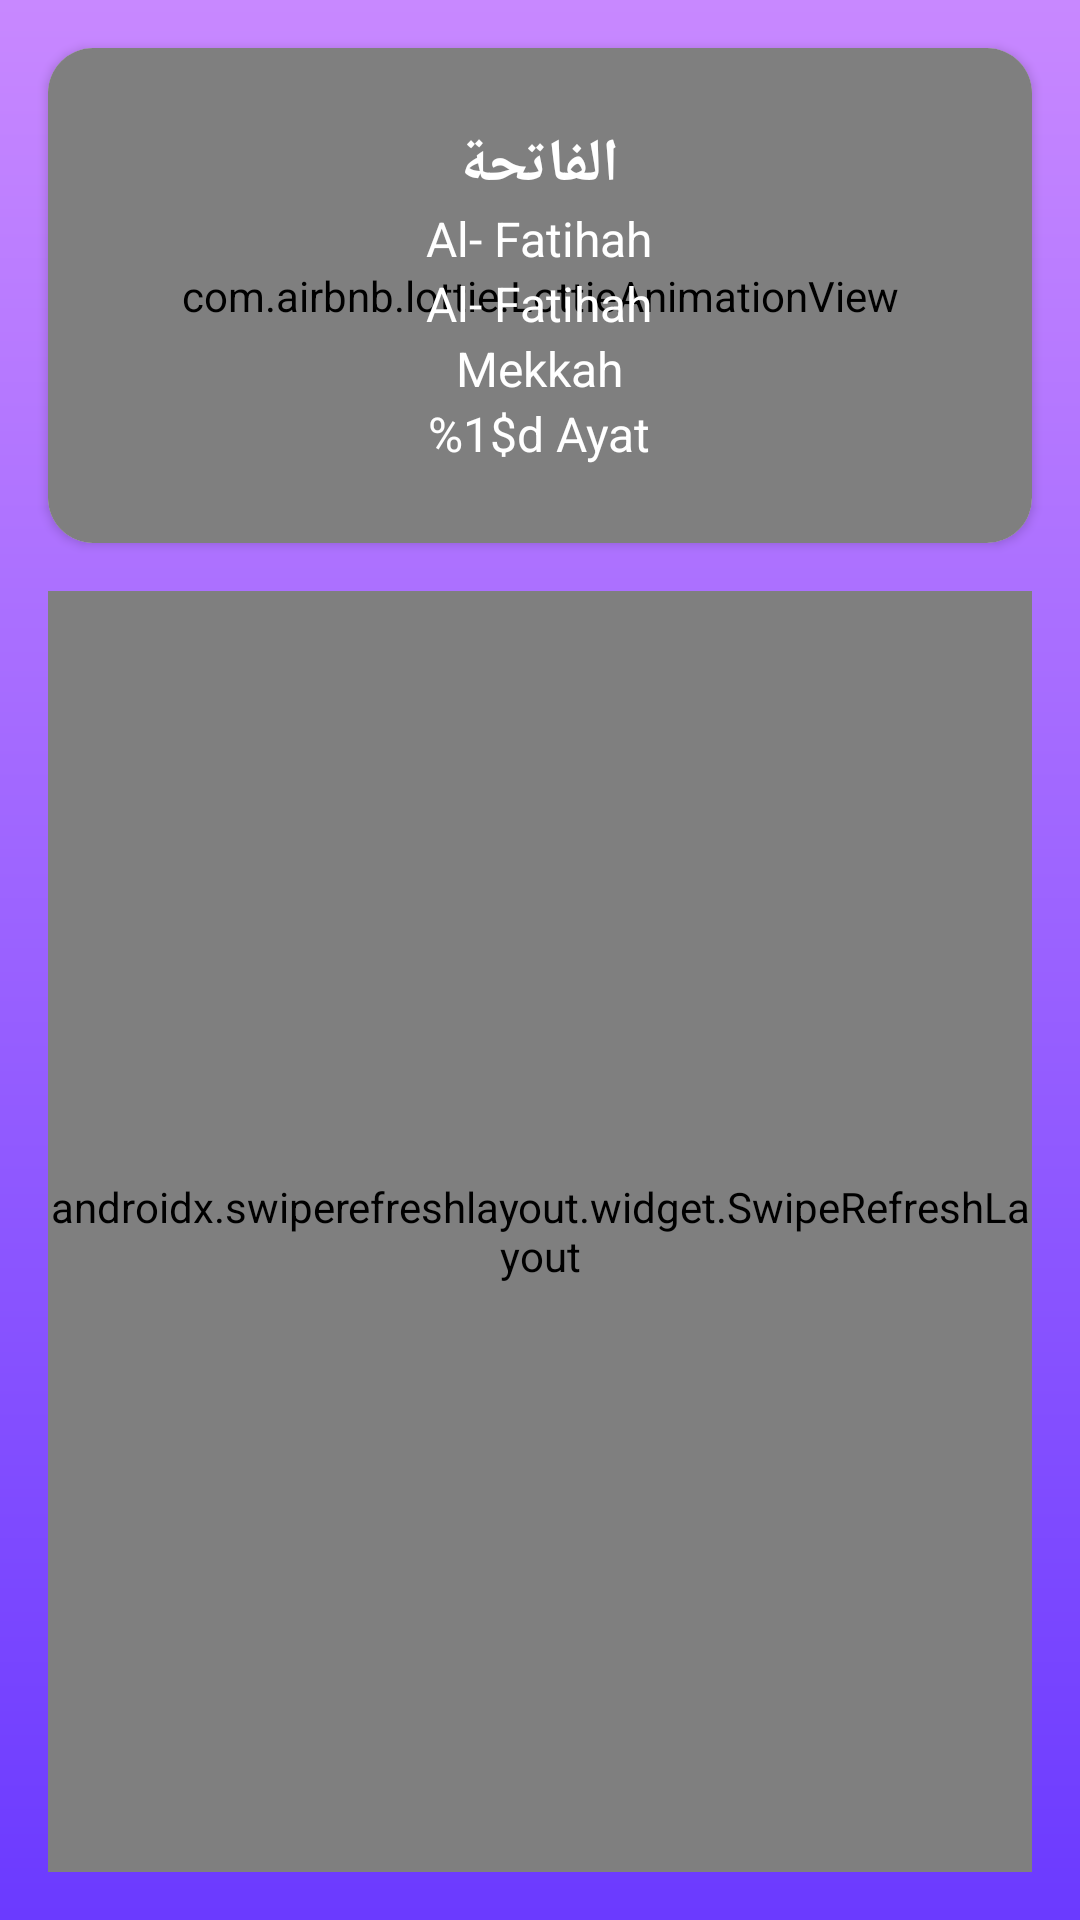

Layout XML and referenced resources for this Android screen:
<!-- AndroidManifest.xml: application theme Theme.MyAlquran -->
<!-- res/layout/activity_detail.xml -->
<?xml version="1.0" encoding="utf-8"?>
<androidx.constraintlayout.widget.ConstraintLayout xmlns:android="http://schemas.android.com/apk/res/android"
    xmlns:app="http://schemas.android.com/apk/res-auto"
    xmlns:tools="http://schemas.android.com/tools"
    android:id="@+id/main"
    android:layout_width="match_parent"
    android:layout_height="match_parent"
    android:background="@drawable/backround"
    tools:context=".presentation.detail.DetailActivity">


    <androidx.swiperefreshlayout.widget.SwipeRefreshLayout
        android:id="@+id/swipeRefreshLayout"
        android:layout_width="match_parent"
        android:layout_height="0dp"
        android:layout_margin="16dp"
        app:layout_constraintBottom_toBottomOf="parent"
        app:layout_constraintEnd_toEndOf="parent"
        app:layout_constraintStart_toStartOf="parent"
        app:layout_constraintTop_toBottomOf="@+id/Cardview">

        <androidx.recyclerview.widget.RecyclerView
            android:id="@+id/recyclerView"
            android:layout_width="0dp"
            android:layout_height="0dp"
            tools:listitem="@layout/list_item_detail" />


    </androidx.swiperefreshlayout.widget.SwipeRefreshLayout>

    <androidx.cardview.widget.CardView
        android:id="@+id/Cardview"
        android:layout_width="0dp"
        android:layout_height="165dp"
        android:layout_margin="16dp"
        android:elevation="10dp"
        app:cardCornerRadius="15dp"
        app:layout_constraintEnd_toEndOf="parent"
        app:layout_constraintStart_toStartOf="parent"
        app:layout_constraintTop_toTopOf="parent">

        <com.airbnb.lottie.LottieAnimationView
            android:layout_width="match_parent"
            android:layout_height="match_parent"
            android:scaleType="fitXY"
            app:lottie_autoPlay="true"
            app:lottie_loop="true"
            app:lottie_rawRes="@raw/gradient2"
            app:lottie_speed="1" />

        <ToggleButton
            android:id="@+id/toggle_favorite"
            android:layout_width="40dp"
            android:layout_height="40dp"
            android:layout_gravity="end"
            android:layout_margin="10dp"
            android:background="@drawable/favorite_toggle"
            android:focusable="false"
            android:focusableInTouchMode="false"
            android:textOff=""
            android:textOn="" />

        <LinearLayout
            android:layout_width="wrap_content"
            android:layout_height="wrap_content"
            android:layout_gravity="center"
            android:orientation="vertical">

            <TextView
                android:id="@+id/judul_arab"
                android:layout_width="match_parent"
                android:layout_height="wrap_content"
                android:text="@string/judul_arab"
                android:textAlignment="center"
                android:textColor="@color/white"
                android:textSize="20sp"
                android:textStyle="bold" />

            <TextView
                android:id="@+id/judul_latin"
                android:layout_width="match_parent"
                android:layout_height="wrap_content"
                android:text="@string/judul_latin"
                android:textAlignment="center"
                android:textColor="@color/white"
                android:textSize="16sp" />

            <TextView
                android:id="@+id/arti"
                android:layout_width="match_parent"
                android:layout_height="wrap_content"
                android:text="@string/judul_latin"
                android:textAlignment="center"
                android:textColor="@color/white"
                android:textSize="16sp" />

            <TextView
                android:id="@+id/tempat_turun"
                android:layout_width="match_parent"
                android:layout_height="wrap_content"
                android:text="@string/tempat_turun"
                android:textAlignment="center"
                android:textColor="@color/white"
                android:textSize="16sp" />

            <TextView
                android:id="@+id/jumlah_ayat"
                android:layout_width="match_parent"
                android:layout_height="wrap_content"
                android:text="@string/ayat"
                android:textAlignment="center"
                android:textColor="@color/white"
                android:textSize="16sp" />


        </LinearLayout>

    </androidx.cardview.widget.CardView>




</androidx.constraintlayout.widget.ConstraintLayout>
<!-- res/layout/list_item_detail.xml (included above) -->
<?xml version="1.0" encoding="utf-8"?>
<androidx.cardview.widget.CardView xmlns:android="http://schemas.android.com/apk/res/android"
    xmlns:app="http://schemas.android.com/apk/res-auto"
    android:layout_width="match_parent"
    android:layout_height="wrap_content"
    xmlns:tools="http://schemas.android.com/tools"
    android:layout_marginTop="10dp"
    android:elevation="16dp"
    app:cardCornerRadius="15dp">




    <LinearLayout
        android:layout_width="match_parent"
        android:layout_height="wrap_content"
        android:background="@drawable/backround_list"
        android:orientation="horizontal"
        android:padding="20dp">


        <LinearLayout
            android:layout_width="match_parent"
            android:layout_height="wrap_content"
            android:layout_gravity="center"
            android:orientation="vertical">
            <androidx.constraintlayout.widget.ConstraintLayout
                android:layout_width="wrap_content"
                android:layout_height="wrap_content">

                <com.airbnb.lottie.LottieAnimationView
                    android:id="@+id/lottieAnimationView"
                    android:layout_width="55dp"
                    android:layout_height="55dp"
                    app:layout_constraintStart_toStartOf="parent"
                    app:layout_constraintTop_toTopOf="parent"
                    app:lottie_autoPlay="true"
                    app:lottie_loop="true"
                    app:lottie_rawRes="@raw/gradient3"
                    app:lottie_speed="1" />

                <TextView
                    android:id="@+id/nomor_ayat"
                    android:layout_width="wrap_content"
                    android:layout_height="wrap_content"
                    android:elevation="6dp"
                    android:text="@string/_1"
                    android:textColor="@color/white"
                    android:textSize="18sp"
                    android:textStyle="bold"
                    app:layout_constraintBottom_toBottomOf="@+id/lottieAnimationView"
                    app:layout_constraintEnd_toEndOf="@+id/lottieAnimationView"
                    app:layout_constraintStart_toStartOf="@+id/lottieAnimationView"
                    app:layout_constraintTop_toTopOf="@+id/lottieAnimationView" />

            </androidx.constraintlayout.widget.ConstraintLayout>


            <TextView
                android:id="@+id/teks_arab"
                android:layout_width="wrap_content"
                android:layout_height="wrap_content"
                android:layout_gravity="end"
                tools:text="@string/teks_arab"
                android:textColor="@color/white"
                android:textSize="25sp"
                android:textStyle="bold" />
            <com.google.android.material.divider.MaterialDivider
                android:layout_width="match_parent"
                android:layout_height="wrap_content"
                android:layout_marginTop="5dp"
                android:layout_marginBottom="5dp"
                android:color="@color/white"
                android:foreground="@color/white"
                android:thickness="1dp"
                />

            <TextView
                android:id="@+id/teks_latin"
                android:layout_width="wrap_content"
                android:layout_height="wrap_content"
                tools:text="@string/teks_latin"
                android:textColor="@color/white"
                android:textSize="16sp"
                android:textAlignment="inherit"
                android:textStyle="italic" />

            <TextView
                android:id="@+id/teks_indonesia"
                android:layout_width="wrap_content"
                android:layout_height="wrap_content"
                android:layout_marginTop="5dp"
                tools:text="@string/teks_indonesia"
                android:textColor="@color/white"
                android:textAlignment="inherit"
                android:textSize="14sp" />

        </LinearLayout>


    </LinearLayout>


</androidx.cardview.widget.CardView>
<!-- resources referenced by this layout -->
<resources>
  <color name="white">#FFFFFFFF</color>
  <!-- drawable backround (drawable) -->
  <?xml version="1.0" encoding="utf-8"?>
  <shape xmlns:android="http://schemas.android.com/apk/res/android">
  
      <gradient
          android:angle="40"
          android:endColor="#6B3AFF"
          android:startColor="#C888FF"
          android:type="linear" />
  </shape>
  <!-- drawable backround_list (drawable) -->
  <?xml version="1.0" encoding="utf-8"?>
  <shape xmlns:android="http://schemas.android.com/apk/res/android">
  
      <gradient
          android:angle="45"
          android:endColor="#6B3AFF"
          android:startColor="@color/lightPurple"
          android:type="linear" />
  </shape>
  <!-- drawable favorite_toggle (drawable) -->
  <?xml version="1.0" encoding="utf-8"?>
  <selector xmlns:android="http://schemas.android.com/apk/res/android">
  <item
      android:drawable="@drawable/ic_favorite_red"
      android:state_checked="true"/>
  
      <item
          android:drawable="@drawable/ic_favorite_grey"
          android:state_checked="false"/>
  </selector>
  <string name="_1">1</string>
  <string name="ayat">%1$d Ayat</string>
  <string name="judul_arab">الفاتحة</string>
  <string name="judul_latin">Al- Fatihah</string>
  <string name="teks_arab">بِسْمِ اللّٰهِ الرَّحْمٰنِ الرَّحِيْمِ</string>
  <string name="teks_indonesia">Dengan nama Allah Yang Maha Pengasih, Maha Penyayang.</string>
  <string name="teks_latin">bismillāhir-raḥmānir-raḥīm(i)</string>
  <string name="tempat_turun">Mekkah</string>
  <style name="Theme.MyAlquran" parent="Base.Theme.MyAlquran" />
  <color name="lightPurple">#C888FF</color>
  <style name="Base.Theme.MyAlquran" parent="Theme.Material3.DayNight.NoActionBar">
          
           <item name="colorPrimary">@color/darkPurple</item>
          <item name="colorPrimaryVariant">@color/lightPurple</item>
          <item name="colorOnPrimary">@color/white</item>
          <item name="colorSecondary">@color/lightBlue</item>
          <item name="colorSecondaryVariant">@color/lightPurple</item>
          <item name="colorOnSecondary">@color/black</item>
      </style>
  <color name="darkPurple">#6B3AFF</color>
  <color name="lightBlue">#FFC4E1FF</color>
  <color name="black">#FF000000</color>
</resources>
